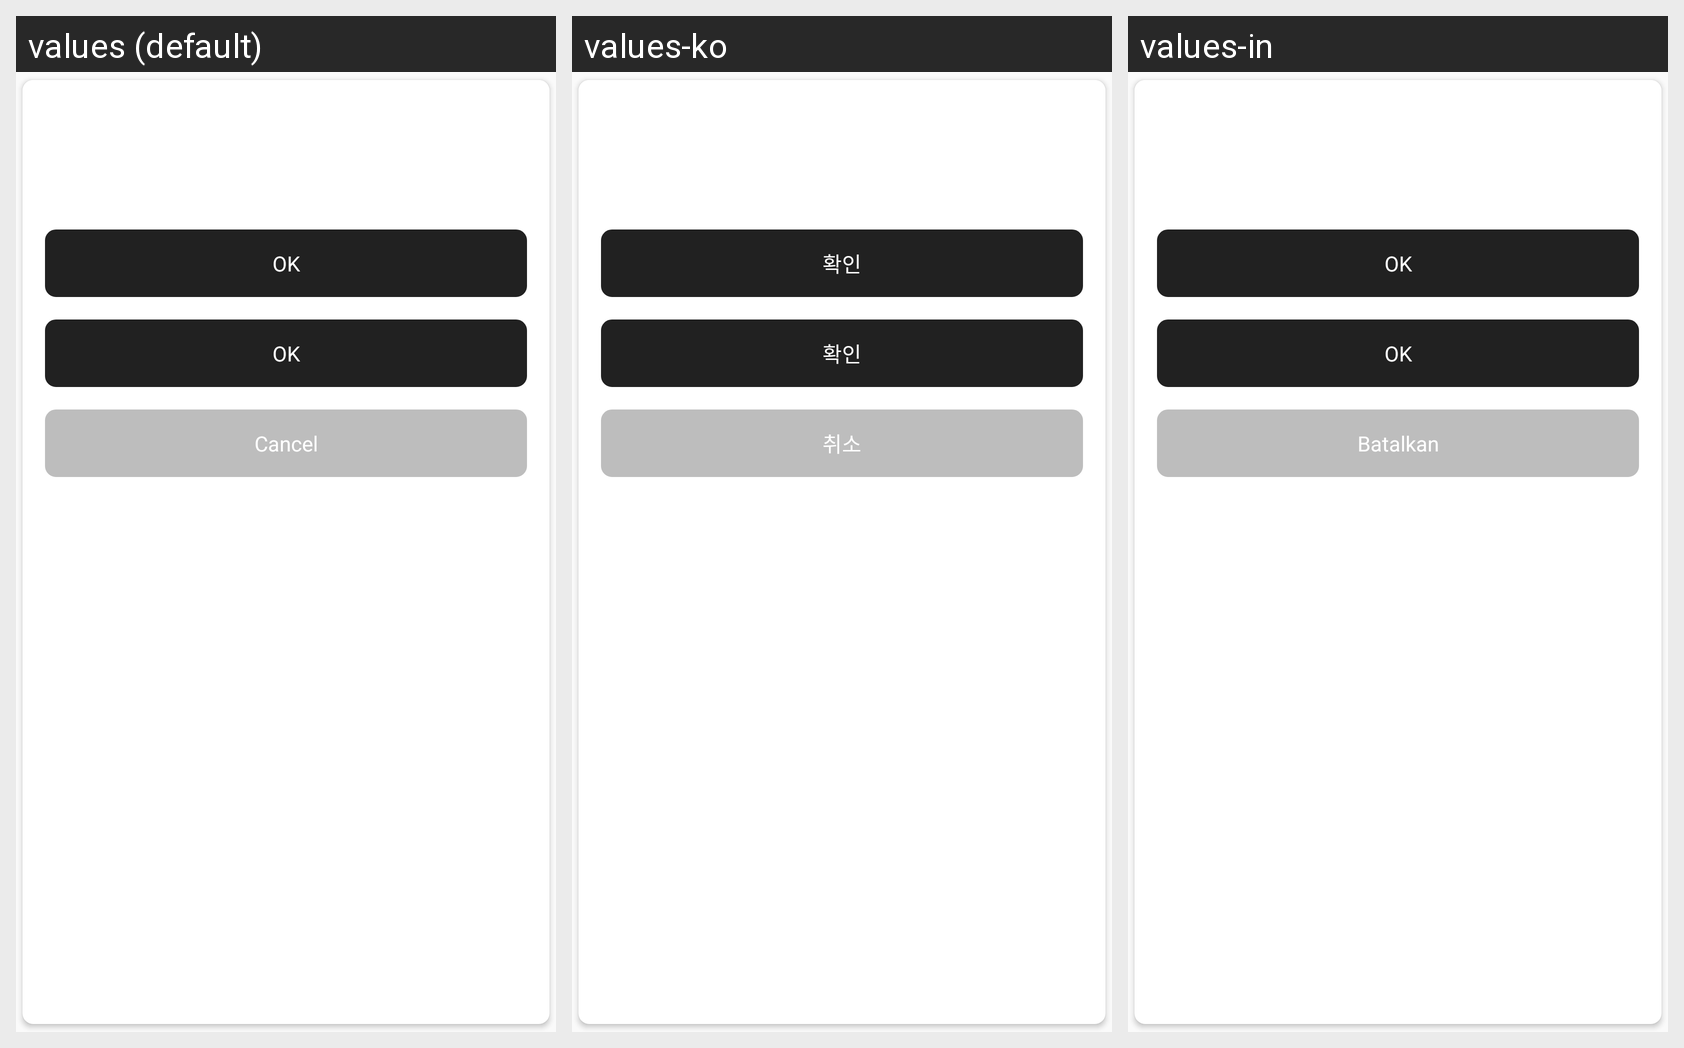

Translations of the strings shown on this Android screen, per locale in the grid:
Android screen res/layout/dialog_common_three_layout.xml rendered under 3 locales, left to right: values (default), values-ko, values-in. Device: Nexus 5 (rendered at 1080×1920; each locale shown at half size, 540×960, under a caption strip naming it); theme AppTheme.
Other locales in the repository, not shown: values-ru, values-vi, values-zh-rCN.
Strings drawn on this screen, with the default value and each locale's value (text and hints the layout hard-codes, and strings that could not be matched under every locale, appear in the picture but are not listed):

confirm
  values: OK
  values-ko: 확인
  values-in: OK

cancel
  values: Cancel
  values-ko: 취소
  values-in: Batalkan
